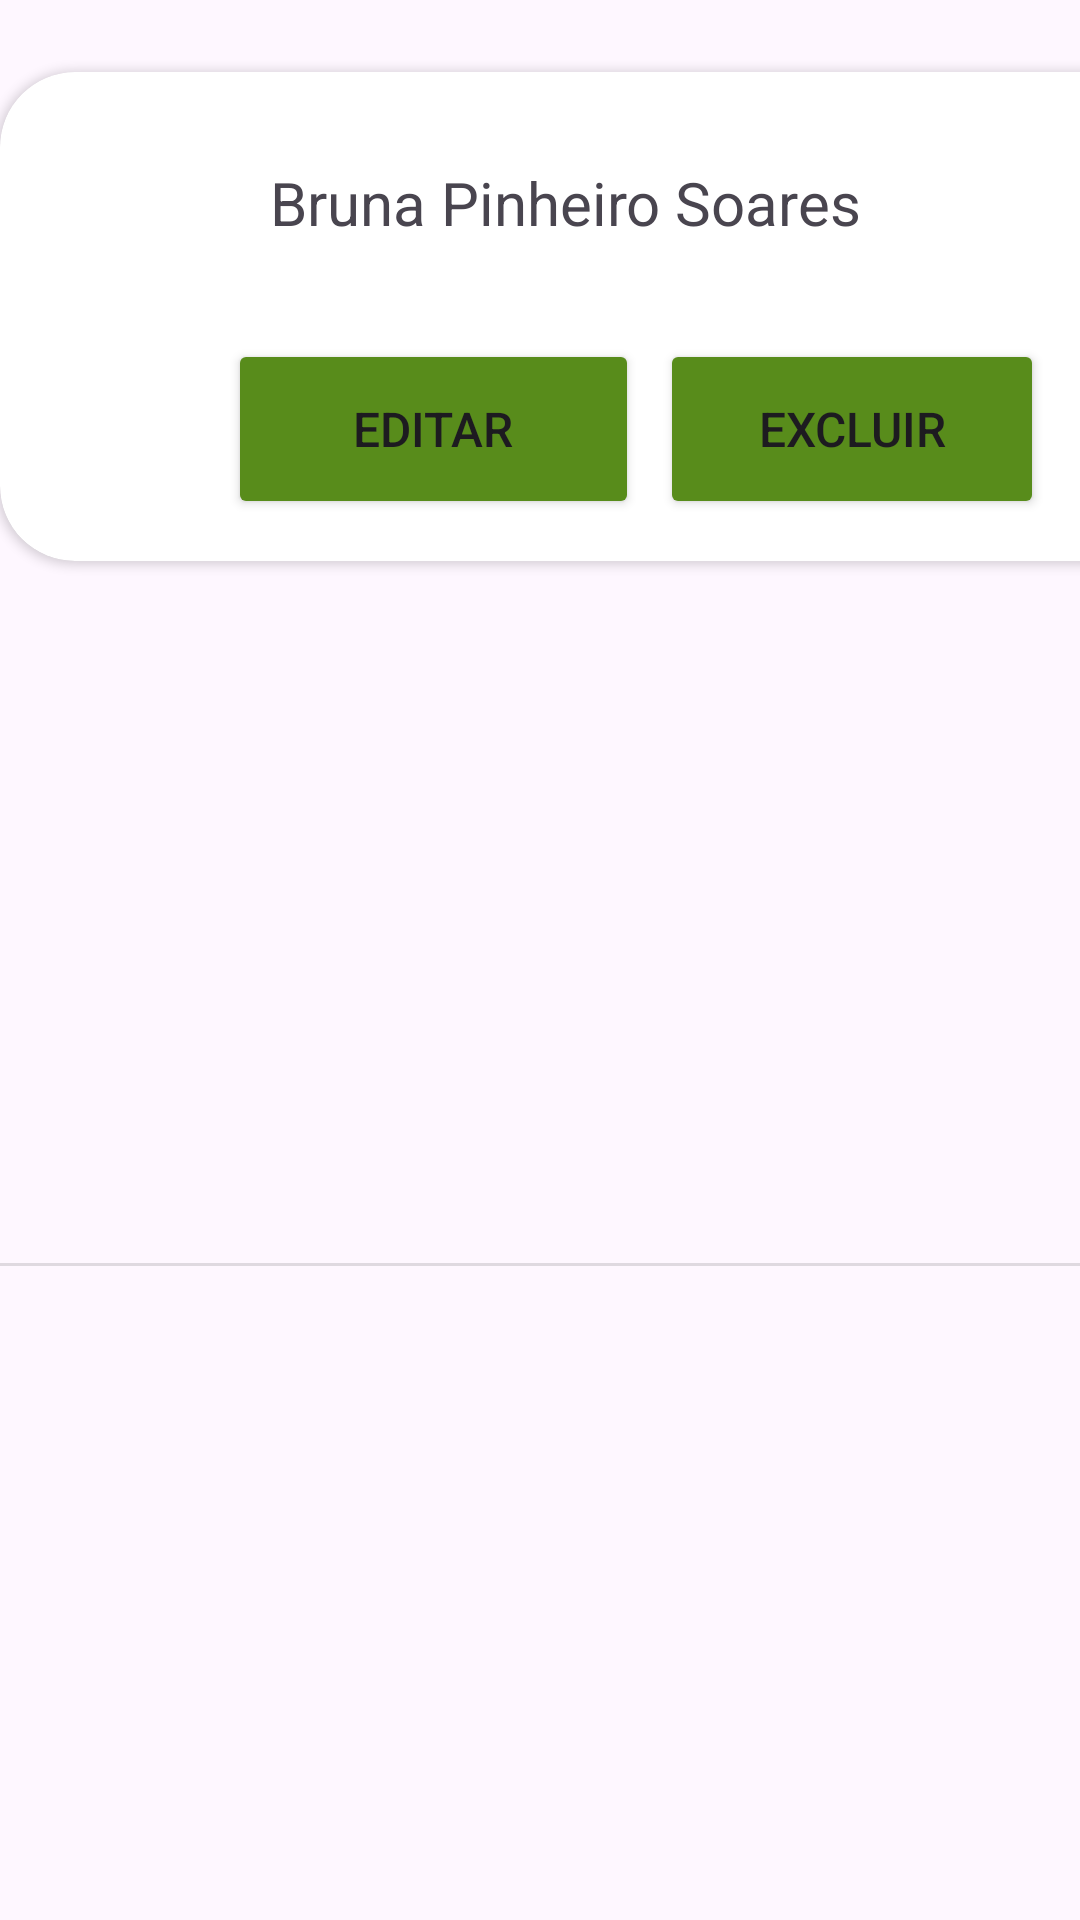

Here is an Android app screen rendered from its layout file. Give the layout XML and the strings, colors and styles it references.
<!-- AndroidManifest.xml: application theme Theme.TerraMap -->
<!-- res/layout/fragment_first.xml -->
<?xml version="1.0" encoding="utf-8"?>
<androidx.constraintlayout.widget.ConstraintLayout
    xmlns:android="http://schemas.android.com/apk/res/android"
    xmlns:app="http://schemas.android.com/apk/res-auto"
    xmlns:tools="http://schemas.android.com/tools"
    android:layout_width="match_parent"
    android:layout_height="match_parent"
    tools:context=".FirstFragment">

    <androidx.cardview.widget.CardView
        android:id="@+id/cardView"
        android:layout_width="391dp"
        android:layout_height="163dp"
        android:layout_marginTop="24dp"
        app:cardCornerRadius="25dp"
        app:layout_constraintEnd_toEndOf="parent"
        app:layout_constraintHorizontal_bias="0.0"
        app:layout_constraintStart_toStartOf="parent"
        app:layout_constraintTop_toTopOf="parent">

        <ImageView
            android:layout_width="50dp"
            android:layout_height="50dp"
            android:layout_margin="16dp"
            android:src="@drawable/ic_launcher_background"
            android:contentDescription="Imagem de perfil" />

        <TextView
            android:layout_width="249dp"
            android:layout_height="wrap_content"
            android:layout_marginHorizontal="90dp"
            android:layout_marginTop="30dp"
            android:text="Bruna Pinheiro Soares"
            android:textSize="20sp" />

        <Button
            android:layout_width="137dp"
            android:layout_height="60dp"
            android:layout_marginLeft="76dp"
            android:layout_marginTop="89dp"
            android:backgroundTint="#588C1B"
            android:text="Editar"
            android:textSize="16sp"
            android:contentDescription="Botão para editar perfil" />

        <Button
            android:layout_width="128dp"
            android:layout_height="60dp"
            android:layout_marginLeft="220dp"
            android:layout_marginTop="89dp"
            android:backgroundTint="#588C1B"
            android:text="Excluir"
            android:textSize="16sp"
            android:contentDescription="Botão para excluir perfil" />

    </androidx.cardview.widget.CardView>

    <ImageView
        android:layout_width="match_parent"
        android:layout_height="1dp"
        android:layout_marginTop="16dp"
        android:background="?actionBarDivider"
        app:layout_constraintBottom_toBottomOf="parent"
        app:layout_constraintEnd_toEndOf="parent"
        app:layout_constraintStart_toStartOf="parent"
        app:layout_constraintTop_toBottomOf="@+id/cardView" />



</androidx.constraintlayout.widget.ConstraintLayout>
<!-- resources referenced by this layout -->
<resources>
  <style name="Theme.TerraMap" parent="Base.Theme.TerraMap" />
  <style name="Base.Theme.TerraMap" parent="Theme.Material3.DayNight.NoActionBar">
          
          
      </style>
</resources>
